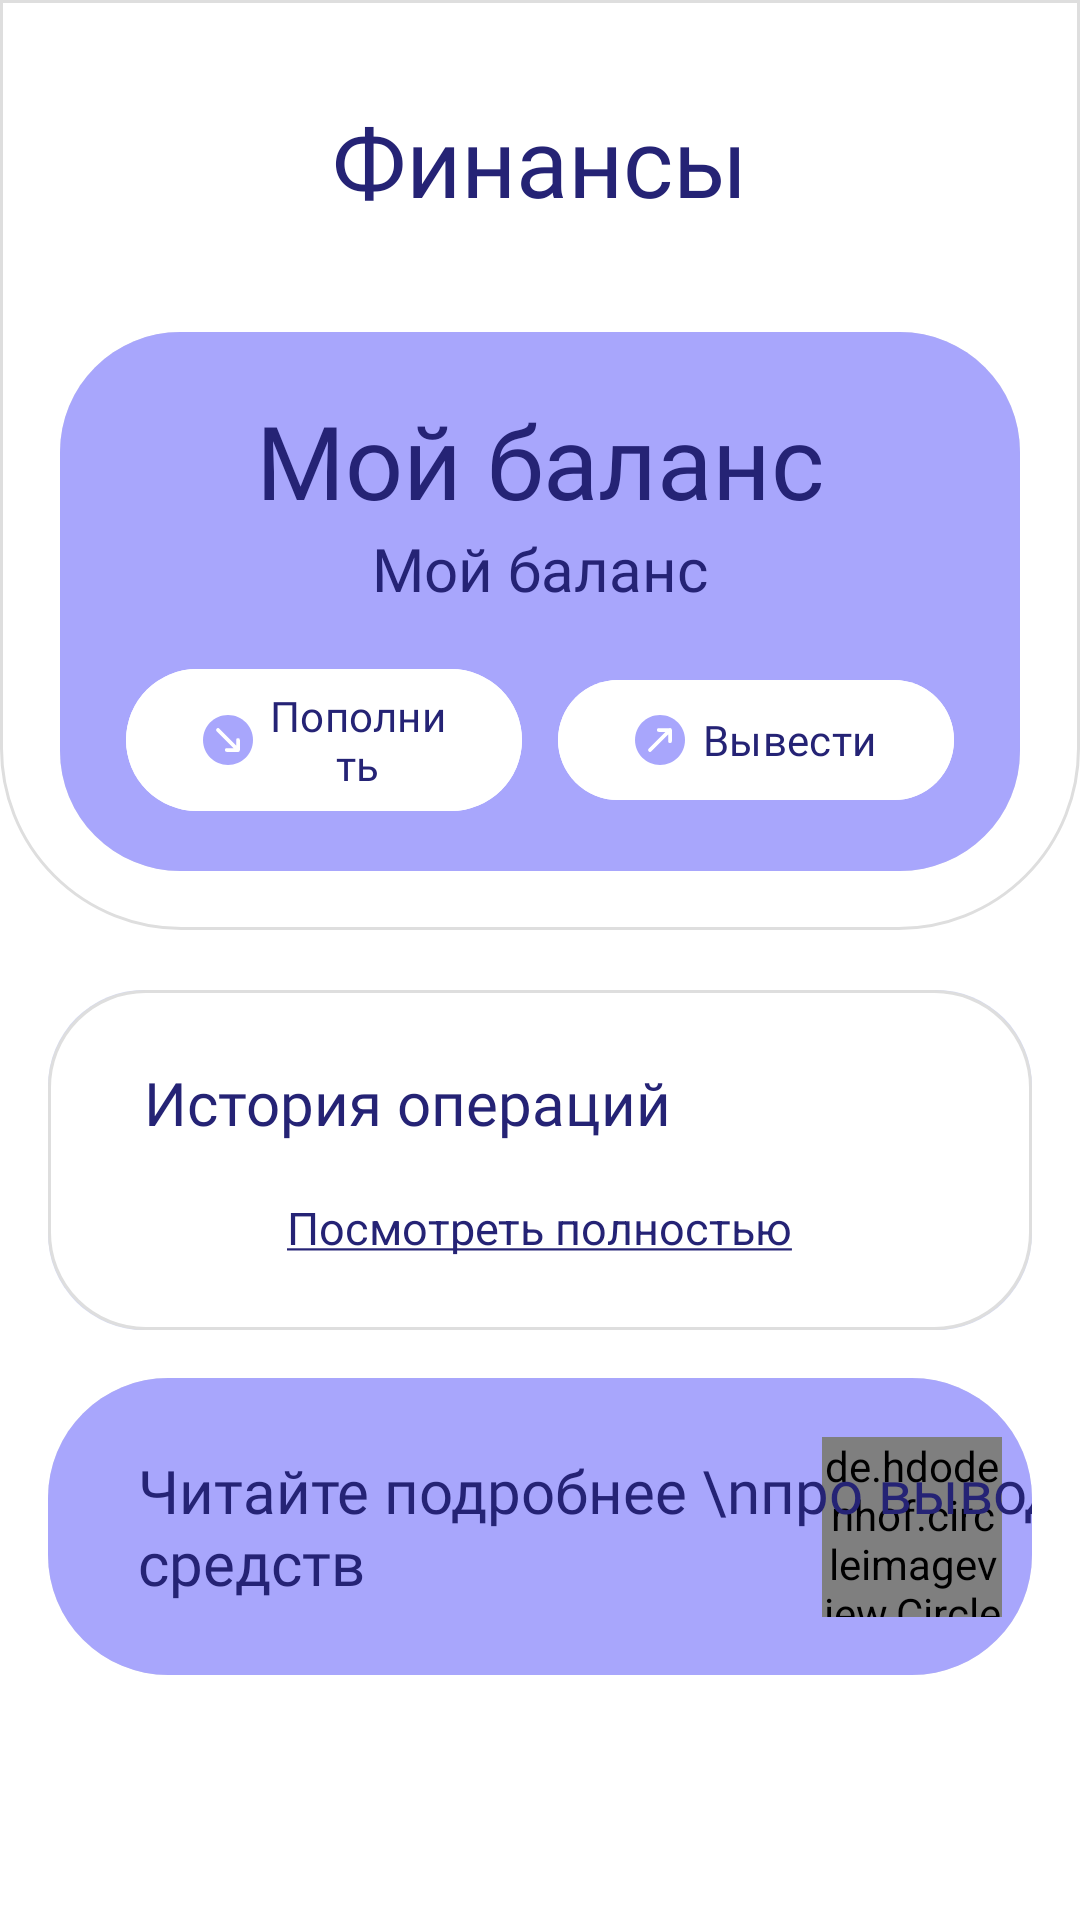

Produce the Android XML layout that renders to this screen, including the resource entries it uses.
<!-- AndroidManifest.xml: application theme Base.Theme.OurPro -->
<!-- res/layout/fragment_finance.xml -->
<?xml version="1.0" encoding="utf-8"?>
<androidx.constraintlayout.widget.ConstraintLayout xmlns:android="http://schemas.android.com/apk/res/android"
    xmlns:app="http://schemas.android.com/apk/res-auto"
    xmlns:tools="http://schemas.android.com/tools"
    android:layout_width="match_parent"
    android:layout_height="match_parent"
    tools:context=".bottomnav.catalog.CatalogFragment">

    
    <ScrollView
        android:layout_width="match_parent"
        android:layout_height="0dp"
        app:layout_constraintBottom_toBottomOf="parent"
        app:layout_constraintEnd_toEndOf="parent"
        app:layout_constraintStart_toStartOf="parent"
        app:layout_constraintTop_toTopOf="parent">

        <androidx.constraintlayout.widget.ConstraintLayout
            android:layout_width="match_parent"
            android:layout_height="wrap_content"
            android:paddingBottom="20dp">

            
            <androidx.constraintlayout.widget.ConstraintLayout
                android:id="@+id/constraintLayout"
                android:layout_width="match_parent"
                android:layout_height="310dp"
                android:background="@drawable/back_catalog1"
                app:layout_constraintEnd_toEndOf="parent"
                app:layout_constraintStart_toStartOf="parent"
                app:layout_constraintTop_toTopOf="parent">

                <TextView
                    android:id="@+id/text_main"
                    android:layout_width="wrap_content"
                    android:layout_height="wrap_content"
                    android:layout_marginTop="32dp"
                    android:fontFamily="@font/pt_sans_bold"
                    android:text="Финансы"
                    android:textColor="@color/our_blue"
                    android:textSize="32sp"
                    app:layout_constraintEnd_toEndOf="parent"
                    app:layout_constraintStart_toStartOf="parent"
                    app:layout_constraintTop_toTopOf="parent" />

                <LinearLayout
                    android:layout_width="match_parent"
                    android:layout_height="wrap_content"
                    android:layout_marginStart="20dp"
                    android:layout_marginTop="20dp"
                    android:layout_marginEnd="20dp"
                    android:layout_marginBottom="4dp"
                    android:background="@drawable/bg_card_purple"
                    android:gravity="center"
                    android:orientation="vertical"
                    app:layout_constraintBottom_toBottomOf="parent"
                    app:layout_constraintEnd_toEndOf="parent"
                    app:layout_constraintStart_toStartOf="parent"
                    app:layout_constraintTop_toBottomOf="@+id/text_main">

                    <TextView
                        android:layout_width="wrap_content"
                        android:layout_height="wrap_content"
                        android:layout_marginTop="20dp"
                        android:fontFamily="@font/pt_sans_bold"
                        android:gravity="center"
                        android:text="Мой баланс"
                        android:textColor="@color/our_blue"
                        android:textSize="34sp" />

                    <TextView
                        android:layout_width="wrap_content"
                        android:layout_height="wrap_content"
                        android:fontFamily="@font/pt_sans_bold"
                        android:gravity="center"
                        android:text="Мой баланс"
                        android:textColor="@color/our_blue"
                        android:textSize="20sp" />

                    <LinearLayout
                        android:layout_width="match_parent"
                        android:layout_height="wrap_content"
                        android:gravity="center"
                        android:orientation="horizontal"
                        android:padding="16dp"
                        android:weightSum="2">

                        <com.google.android.material.button.MaterialButton
                            android:id="@+id/replenishBtn"
                            android:layout_width="0dp"
                            android:layout_height="wrap_content"
                            android:layout_marginStart="6dp"
                            android:layout_marginEnd="6dp"
                            android:layout_weight="1"
                            android:backgroundTint="#FFFFFF"
                            android:fontFamily="@font/pt_sans_regular"
                            android:text="Пополнить"
                            android:textColor="@color/our_blue"
                            android:textSize="14sp"
                            app:cornerRadius="32dp"
                            app:icon="@drawable/ic_arrow_down"
                            app:iconGravity="start"
                            app:iconPadding="2dp"
                            app:iconSize="20dp"
                            app:iconTint="@null" />

                        <com.google.android.material.button.MaterialButton
                            android:id="@+id/withdrawBtn"
                            android:layout_width="0dp"
                            android:layout_height="wrap_content"
                            android:layout_marginStart="6dp"
                            android:layout_marginEnd="6dp"
                            android:layout_weight="1"
                            android:backgroundTint="#FFFFFF"
                            android:fontFamily="@font/pt_sans_regular"
                            android:text="Вывести"
                            android:textColor="@color/our_blue"
                            android:textSize="14sp"
                            app:cornerRadius="32dp"
                            app:icon="@drawable/ic_arrow_up"
                            app:iconGravity="start"
                            app:iconPadding="2dp"
                            app:iconSize="20dp"
                            app:iconTint="@null" />
                    </LinearLayout>
                </LinearLayout>
            </androidx.constraintlayout.widget.ConstraintLayout>

            
            <LinearLayout
                android:id="@+id/rootLayout"
                android:layout_width="match_parent"
                android:layout_height="wrap_content"
                android:layout_marginStart="16dp"
                android:layout_marginTop="20dp"
                android:layout_marginEnd="16dp"
                android:background="@drawable/bg_card_white"
                android:gravity="center"
                android:orientation="vertical"
                android:padding="16dp"
                app:layout_constraintEnd_toEndOf="parent"
                app:layout_constraintStart_toStartOf="parent"
                app:layout_constraintTop_toBottomOf="@id/constraintLayout">

                <TextView
                    android:layout_width="wrap_content"
                    android:layout_height="wrap_content"
                    android:layout_gravity="left"
                    android:layout_marginStart="16dp"
                    android:layout_marginTop="8dp"
                    android:layout_marginBottom="8dp"
                    android:fontFamily="@font/pt_sans_bold"
                    android:text="История операций"
                    android:textColor="@color/our_blue"
                    android:textSize="20sp" />

                <androidx.recyclerview.widget.RecyclerView
                    android:id="@+id/historyRecyclerView"
                    android:layout_width="match_parent"
                    android:layout_height="wrap_content"
                    android:nestedScrollingEnabled="false" />

                <TextView
                    android:id="@+id/toggleTextView"
                    android:layout_width="wrap_content"
                    android:layout_height="wrap_content"
                    android:layout_marginTop="8dp"
                    android:layout_marginBottom="8dp"
                    android:paddingTop="2dp"
                    android:text="@string/underlined_text"
                    android:textColor="@color/our_blue"
                    android:textSize="15sp" />
            </LinearLayout>

            
            <androidx.constraintlayout.widget.ConstraintLayout
                android:layout_width="match_parent"
                android:layout_height="wrap_content"
                android:layout_marginStart="16dp"
                android:layout_marginTop="16dp"
                android:layout_marginEnd="16dp"
                android:background="@drawable/bg_card_purple"
                app:layout_constraintEnd_toEndOf="parent"
                app:layout_constraintStart_toStartOf="parent"
                app:layout_constraintTop_toBottomOf="@id/rootLayout">

                <de.hdodenhof.circleimageview.CircleImageView
                    android:id="@+id/profileImage"
                    android:layout_width="60dp"
                    android:layout_height="60dp"
                    android:layout_marginEnd="10dp"
                    android:scaleType="centerCrop"
                    android:src="@drawable/ic_arrow_up_white"
                    app:layout_constraintBottom_toBottomOf="parent"
                    app:layout_constraintEnd_toEndOf="parent"
                    app:layout_constraintTop_toTopOf="parent" />

                <TextView
                    android:layout_width="wrap_content"
                    android:layout_height="wrap_content"
                    android:layout_marginStart="30dp"
                    android:layout_marginTop="24dp"
                    android:layout_marginBottom="24dp"
                    android:fontFamily="@font/pt_sans_bold"
                    android:lineHeight="24dp"
                    android:text="Читайте подробнее \nпро вывод средств"
                    android:textAlignment="textStart"
                    android:textColor="@color/our_blue"
                    android:textSize="20sp"
                    app:layout_constraintBottom_toBottomOf="parent"
                    app:layout_constraintStart_toStartOf="parent"
                    app:layout_constraintTop_toTopOf="parent" />
            </androidx.constraintlayout.widget.ConstraintLayout>

        </androidx.constraintlayout.widget.ConstraintLayout>
    </ScrollView>

</androidx.constraintlayout.widget.ConstraintLayout>
<!-- resources referenced by this layout -->
<resources>
  <color name="our_blue">#252375</color>
  <!-- drawable bg_card_purple (drawable) -->
  <layer-list xmlns:android="http://schemas.android.com/apk/res/android">
      
      <item>
          <shape android:shape="rectangle">
              <solid android:color="#1A000000" /> 
              <corners android:radius="40dp" />
          </shape>
      </item>
  
      
      <item android:left="0dp" android:top="0dp">
          <shape android:shape="rectangle">
              <solid android:color="#A8A6FC" />
              <corners android:radius="40dp" />
          </shape>
      </item>
  </layer-list>
  <!-- drawable bg_card_white (drawable) -->
  <?xml version="1.0" encoding="utf-8"?>
  <layer-list xmlns:android="http://schemas.android.com/apk/res/android">
  
      <item>
          <shape android:shape="rectangle">
              <solid android:color="#445E70C5" /> 
              <corners android:radius="32dp" />
          </shape>
      </item>
  
      
      <item android:left="0dp" android:top="0dp" >
          <shape android:shape="rectangle">
              <solid android:color="@android:color/white" />
              <stroke android:width="1dp" android:color="#DEDEDE" />
              <corners android:radius="32dp" />
          </shape>
      </item>
  </layer-list>
  <!-- drawable ic_arrow_down (drawable) -->
  <vector xmlns:android="http://schemas.android.com/apk/res/android"
      android:width="24dp"
      android:height="24dp"
      android:viewportWidth="24"
      android:viewportHeight="24">
  
      
      <path
          android:fillColor="#A8A6FC"
          android:pathData="M12,2C6.48,2 2,6.48 2,12s4.48,10 10,10 10,-4.48 10,-10S17.52,2 12,2z"/>
  
      
      <path
          android:strokeWidth="1.5"
          android:strokeLineCap="round"
          android:strokeLineJoin="round"
          android:strokeColor="#FFFFFF"
          android:fillColor="@android:color/transparent"
          android:pathData="M8,8 L16,16 M16,16 L11.5,16 M16,16 L16,12.0"/>
  </vector>
  <!-- drawable ic_arrow_up (drawable) -->
  <vector xmlns:android="http://schemas.android.com/apk/res/android"
      android:width="24dp"
      android:height="24dp"
      android:viewportWidth="24"
      android:viewportHeight="24">
  
      
      <path
          android:fillColor="#A8A6FC"
          android:pathData="M12,2C6.48,2 2,6.48 2,12s4.48,10 10,10 10,-4.48 10,-10S17.52,2 12,2z"/>
  
      
      <path
          android:strokeWidth="1.5"
          android:strokeLineCap="round"
          android:strokeLineJoin="round"
          android:strokeColor="#FFFFFF"
          android:fillColor="@android:color/transparent"
          android:pathData="M8,16 L16,8 M16,8 L11.5,8 M16,8 L16,12.5"/>
  </vector>
  <!-- drawable ic_arrow_up_white (drawable) -->
  <vector xmlns:android="http://schemas.android.com/apk/res/android"
      android:width="24dp"
      android:height="24dp"
      android:viewportWidth="24"
      android:viewportHeight="24">
  
      
      <path
          android:fillColor="#FFFFFF"
          android:pathData="M12,2C6.48,2 2,6.48 2,12s4.48,10 10,10 10,-4.48 10,-10S17.52,2 12,2z"/>
  
      
      <path
          android:strokeWidth="1.5"
          android:strokeLineCap="round"
          android:strokeLineJoin="round"
          android:strokeColor="#A7A5FA"
          android:fillColor="@android:color/transparent"
          android:pathData="M8,16 L16,8 M16,8 L11.5,8 M16,8 L16,12.5"/>
  </vector>
  <string name="underlined_text"><u>Посмотреть полностью</u></string>
  <style name="Base.Theme.OurPro" parent="Theme.Material3.DayNight.NoActionBar">
          
          <item name="android:statusBarColor">@color/our_blue</item>
          <item name="colorControlActivated">@color/our_blue</item>
  
          <item name="android:windowBackground">@android:color/white</item>
          <item name="colorSurface">@android:color/white</item>
          
      </style>
</resources>
